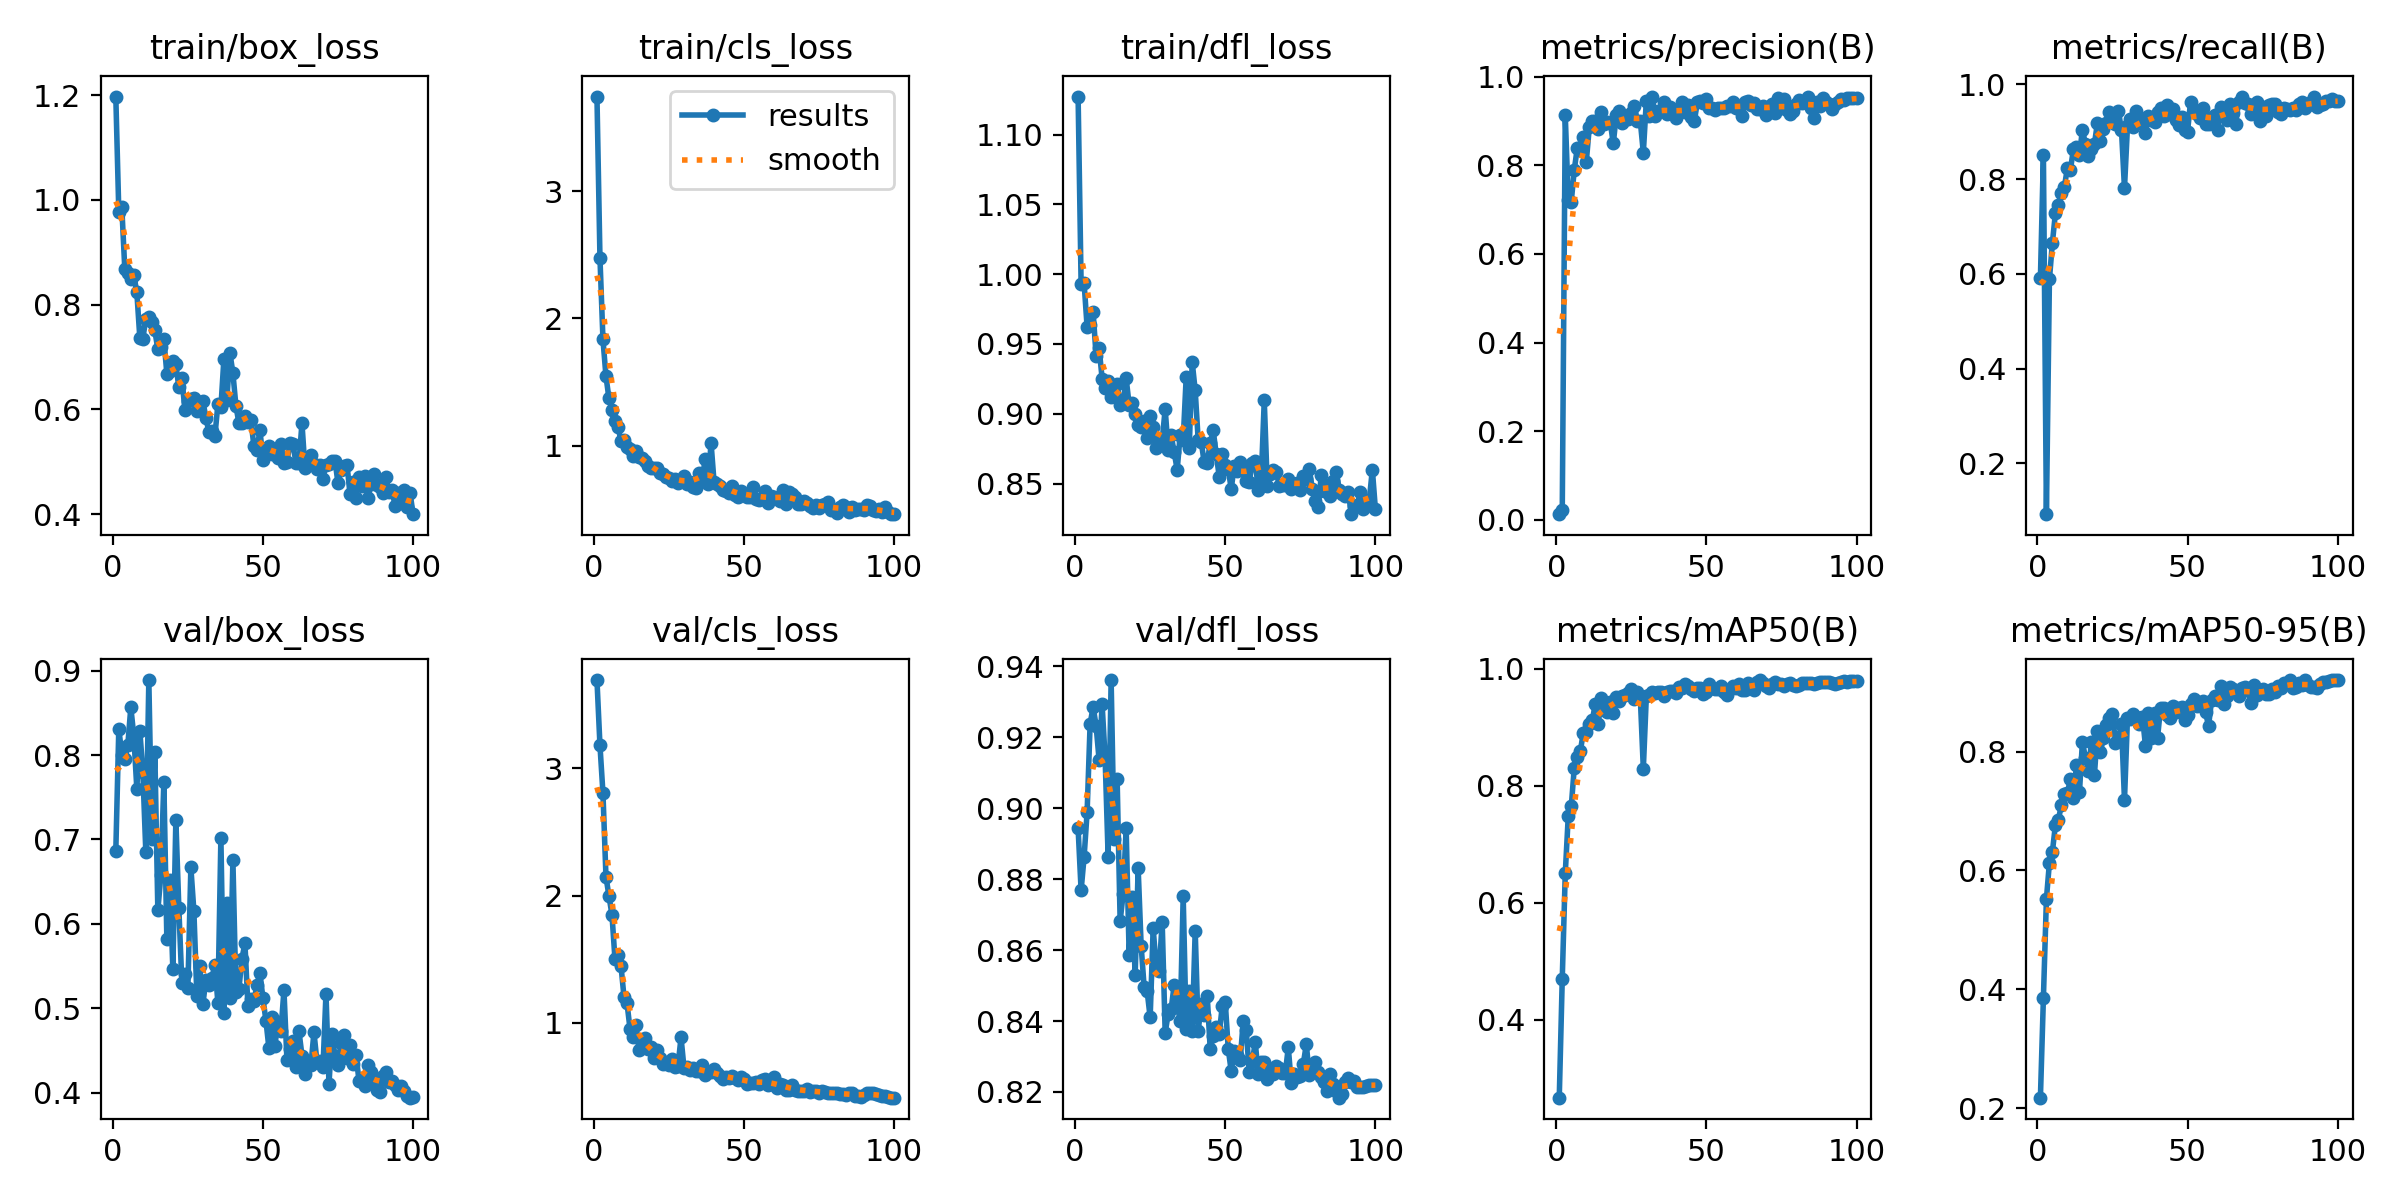

Data behind this chart, as committed beside it:
epoch, time, train/box_loss, train/cls_loss, train/dfl_loss, metrics/precision(B), metrics/recall(B), metrics/mAP50(B), metrics/mAP50-95(B), val/box_loss, val/cls_loss, val/dfl_loss, lr/pg0, lr/pg1, lr/pg2
1, 51.03, 1.197, 3.744, 1.127, 0.01275, 0.5901, 0.2669, 0.2175, 0.6863, 3.695, 0.8943, 0.0001375, 0.0001375, 0.0001375
2, 99.24, 0.9775, 2.475, 0.993, 0.02162, 0.8513, 0.4703, 0.3856, 0.8312, 3.182, 0.8768, 0.0002847, 0.0002847, 0.0002847
3, 148.5, 0.9859, 1.834, 0.9935, 0.9127, 0.09248, 0.6501, 0.5518, 0.8001, 2.805, 0.8863, 0.0004288, 0.0004288, 0.0004288
4, 197.6, 0.8673, 1.545, 0.9621, 0.7208, 0.588, 0.7481, 0.6129, 0.7951, 2.149, 0.8988, 0.0005701, 0.0005701, 0.0005701
5, 249.9, 0.8611, 1.37, 0.9639, 0.7182, 0.6659, 0.7647, 0.6317, 0.8118, 1.996, 0.9237, 0.0007083, 0.0007083, 0.0007083
6, 299.7, 0.8498, 1.282, 0.9731, 0.7895, 0.7281, 0.8307, 0.6766, 0.8565, 1.85, 0.9285, 0.0008436, 0.0008436, 0.0008436
7, 347.2, 0.856, 1.19, 0.941, 0.8389, 0.7444, 0.8482, 0.6855, 0.8226, 1.501, 0.9231, 0.0009759, 0.0009759, 0.0009759
8, 397.6, 0.8237, 1.148, 0.947, 0.8342, 0.771, 0.8585, 0.7105, 0.7602, 1.533, 0.9135, 0.001105, 0.001105, 0.001105
9, 446.3, 0.7367, 1.037, 0.9252, 0.8639, 0.7837, 0.8904, 0.7291, 0.8289, 1.449, 0.9292, 0.001151, 0.001151, 0.001151
10, 496.3, 0.7348, 1.046, 0.9187, 0.8078, 0.8241, 0.8918, 0.7298, 0.7803, 1.205, 0.914, 0.001139, 0.001139, 0.001139
11, 545.2, 0.7733, 0.9886, 0.9235, 0.8854, 0.8195, 0.9049, 0.7546, 0.685, 1.156, 0.8863, 0.001126, 0.001126, 0.001126
12, 591.1, 0.7756, 0.9724, 0.9122, 0.8997, 0.8637, 0.9116, 0.7216, 0.8887, 0.9547, 0.9361, 0.001114, 0.001114, 0.001114
13, 639.3, 0.7667, 0.9142, 0.9131, 0.9004, 0.867, 0.9399, 0.7769, 0.7011, 0.8872, 0.8913, 0.001102, 0.001102, 0.001102
14, 686.8, 0.7506, 0.9538, 0.9212, 0.8815, 0.8506, 0.9062, 0.7313, 0.8034, 0.9866, 0.9081, 0.001089, 0.001089, 0.001089
15, 733, 0.7146, 0.9101, 0.9064, 0.9191, 0.9043, 0.9497, 0.8169, 0.6162, 0.7872, 0.8681, 0.001077, 0.001077, 0.001077
16, 779.8, 0.7184, 0.9002, 0.9084, 0.893, 0.873, 0.9286, 0.7891, 0.6574, 0.8547, 0.8758, 0.001064, 0.001064, 0.001064
17, 826.7, 0.7344, 0.8761, 0.9253, 0.8974, 0.8479, 0.9254, 0.768, 0.7682, 0.8837, 0.8943, 0.001052, 0.001052, 0.001052
18, 874.7, 0.6682, 0.8409, 0.9065, 0.8959, 0.8643, 0.9431, 0.8169, 0.5822, 0.7968, 0.8587, 0.00104, 0.00104, 0.00104
19, 920.8, 0.6726, 0.8217, 0.9076, 0.8491, 0.8747, 0.925, 0.7614, 0.6518, 0.8074, 0.875, 0.001027, 0.001027, 0.001027
20, 967.5, 0.6915, 0.821, 0.9, 0.9139, 0.9188, 0.9509, 0.8349, 0.5462, 0.7213, 0.8528, 0.001015, 0.001015, 0.001015
21, 1014, 0.6862, 0.8217, 0.8916, 0.9217, 0.881, 0.9455, 0.7996, 0.7231, 0.7864, 0.883, 0.001002, 0.001002, 0.001002
22, 1060, 0.6419, 0.7819, 0.8903, 0.8949, 0.906, 0.953, 0.8233, 0.6183, 0.7197, 0.8611, 0.0009901, 0.0009901, 0.0009901
23, 1107, 0.6605, 0.7798, 0.8946, 0.9087, 0.9177, 0.9548, 0.8444, 0.5303, 0.6724, 0.8495, 0.0009778, 0.0009778, 0.0009778
24, 1154, 0.5995, 0.7489, 0.8827, 0.9036, 0.9408, 0.9577, 0.8564, 0.541, 0.6814, 0.8484, 0.0009654, 0.0009654, 0.0009654
25, 1352, 0.6162, 0.7429, 0.8983, 0.9175, 0.9304, 0.9648, 0.8631, 0.5238, 0.6688, 0.841, 0.000953, 0.000953, 0.000953
26, 1400, 0.6191, 0.7184, 0.8906, 0.9329, 0.9163, 0.949, 0.8148, 0.6669, 0.7178, 0.8662, 0.0009406, 0.0009406, 0.0009406
27, 1447, 0.6212, 0.7406, 0.8756, 0.8988, 0.9435, 0.9597, 0.8228, 0.6155, 0.6491, 0.8552, 0.0009283, 0.0009283, 0.0009283
28, 1494, 0.5972, 0.7059, 0.8811, 0.899, 0.9038, 0.9503, 0.8459, 0.5151, 0.6644, 0.854, 0.0009159, 0.0009159, 0.0009159
29, 1541, 0.6135, 0.726, 0.8809, 0.8283, 0.7806, 0.829, 0.7183, 0.5496, 0.8848, 0.8679, 0.0009035, 0.0009035, 0.0009035
30, 1588, 0.6168, 0.7624, 0.9034, 0.9456, 0.9117, 0.9527, 0.8566, 0.5048, 0.6439, 0.8367, 0.0008911, 0.0008911, 0.0008911
31, 1634, 0.5833, 0.6965, 0.8741, 0.9102, 0.9274, 0.9548, 0.8545, 0.534, 0.6488, 0.842, 0.0008787, 0.0008787, 0.0008787
32, 1681, 0.5572, 0.7133, 0.8845, 0.953, 0.9099, 0.9602, 0.8627, 0.5271, 0.6312, 0.8434, 0.0008664, 0.0008664, 0.0008664
33, 1727, 0.5589, 0.6757, 0.8724, 0.9106, 0.9433, 0.9586, 0.8583, 0.5362, 0.6415, 0.8502, 0.000854, 0.000854, 0.000854
34, 1774, 0.549, 0.6662, 0.8599, 0.9215, 0.9285, 0.9598, 0.8461, 0.5513, 0.6201, 0.8444, 0.0008416, 0.0008416, 0.0008416
35, 1820, 0.6094, 0.7858, 0.8849, 0.9214, 0.9177, 0.9602, 0.8583, 0.5068, 0.621, 0.8401, 0.0008293, 0.0008293, 0.0008293
36, 1866, 0.6035, 0.7175, 0.8814, 0.9434, 0.8965, 0.953, 0.809, 0.7019, 0.6693, 0.8751, 0.0008169, 0.0008169, 0.0008169
37, 1913, 0.696, 0.8904, 0.9262, 0.9153, 0.9338, 0.9607, 0.8657, 0.4942, 0.5923, 0.8377, 0.0008045, 0.0008045, 0.0008045
38, 1958, 0.6188, 0.6984, 0.8752, 0.9304, 0.9241, 0.9615, 0.8224, 0.6252, 0.6131, 0.8483, 0.0007921, 0.0007921, 0.0007921
39, 2006, 0.7082, 1.02, 0.937, 0.9154, 0.9196, 0.9621, 0.8644, 0.5118, 0.6116, 0.8372, 0.0007797, 0.0007797, 0.0007797
40, 2053, 0.6691, 0.7127, 0.9167, 0.9074, 0.9417, 0.9586, 0.8226, 0.6756, 0.6395, 0.8654, 0.0007674, 0.0007674, 0.0007674
41, 2100, 0.607, 0.694, 0.8809, 0.9235, 0.9496, 0.9683, 0.8733, 0.5194, 0.602, 0.8372, 0.000755, 0.000755, 0.000755
42, 2147, 0.5736, 0.6821, 0.8799, 0.9417, 0.9331, 0.9675, 0.8737, 0.523, 0.5816, 0.8448, 0.0007426, 0.0007426, 0.0007426
43, 2195, 0.5743, 0.6532, 0.8652, 0.92, 0.9554, 0.9739, 0.8619, 0.5587, 0.562, 0.8416, 0.0007302, 0.0007302, 0.0007302
44, 2242, 0.587, 0.6445, 0.865, 0.9351, 0.9366, 0.9707, 0.8567, 0.5771, 0.5712, 0.8471, 0.0007179, 0.0007179, 0.0007179
45, 2289, 0.5753, 0.6303, 0.8793, 0.91, 0.9478, 0.9646, 0.877, 0.5033, 0.5626, 0.8321, 0.0007055, 0.0007055, 0.0007055
46, 2335, 0.5802, 0.68, 0.8881, 0.8994, 0.9241, 0.9617, 0.8663, 0.5112, 0.5797, 0.8358, 0.0006931, 0.0006931, 0.0006931
47, 2381, 0.5291, 0.6082, 0.871, 0.9432, 0.9148, 0.9671, 0.8736, 0.5092, 0.5671, 0.8384, 0.0006808, 0.0006808, 0.0006808
48, 2428, 0.5216, 0.5944, 0.855, 0.9455, 0.9318, 0.9672, 0.8746, 0.5273, 0.5484, 0.8364, 0.0006684, 0.0006684, 0.0006684
49, 2475, 0.5607, 0.64, 0.871, 0.9413, 0.9037, 0.9565, 0.8533, 0.5422, 0.5754, 0.8441, 0.000656, 0.000656, 0.000656
50, 4973, 0.5037, 0.6219, 0.8634, 0.9487, 0.8999, 0.9599, 0.8608, 0.5119, 0.5588, 0.8455, 0.0006436, 0.0006436, 0.0006436
51, 5020, 0.5181, 0.5949, 0.8605, 0.9288, 0.9625, 0.9739, 0.8801, 0.4856, 0.5152, 0.8322, 0.0006312, 0.0006312, 0.0006312
52, 5066, 0.5309, 0.5951, 0.8462, 0.9282, 0.9459, 0.9674, 0.888, 0.4528, 0.5239, 0.8258, 0.0006189, 0.0006189, 0.0006189
53, 5112, 0.5146, 0.6704, 0.8626, 0.9247, 0.9381, 0.9657, 0.8772, 0.4895, 0.5283, 0.8315, 0.0006065, 0.0006065, 0.0006065
54, 5158, 0.5225, 0.5789, 0.8587, 0.9303, 0.93, 0.965, 0.8776, 0.4561, 0.5384, 0.8305, 0.0005941, 0.0005941, 0.0005941
55, 5207, 0.5073, 0.5699, 0.8657, 0.9296, 0.9498, 0.9697, 0.8857, 0.4841, 0.5173, 0.8291, 0.0005818, 0.0005818, 0.0005818
56, 5254, 0.5344, 0.5845, 0.8602, 0.9294, 0.9155, 0.9603, 0.8663, 0.4734, 0.5488, 0.84, 0.0005694, 0.0005694, 0.0005694
57, 5300, 0.4976, 0.6443, 0.8515, 0.9338, 0.9161, 0.9543, 0.8429, 0.5216, 0.5566, 0.8374, 0.000557, 0.000557, 0.000557
58, 5349, 0.4993, 0.5469, 0.8513, 0.9327, 0.9309, 0.9645, 0.8862, 0.4389, 0.511, 0.8256, 0.0005446, 0.0005446, 0.0005446
59, 5399, 0.536, 0.6, 0.8645, 0.9436, 0.9347, 0.9701, 0.8941, 0.4518, 0.5206, 0.8286, 0.0005322, 0.0005322, 0.0005322
60, 5447, 0.5332, 0.5982, 0.8665, 0.9284, 0.9044, 0.9676, 0.8861, 0.4614, 0.5752, 0.834, 0.0005199, 0.0005199, 0.0005199
... 40 more rows
